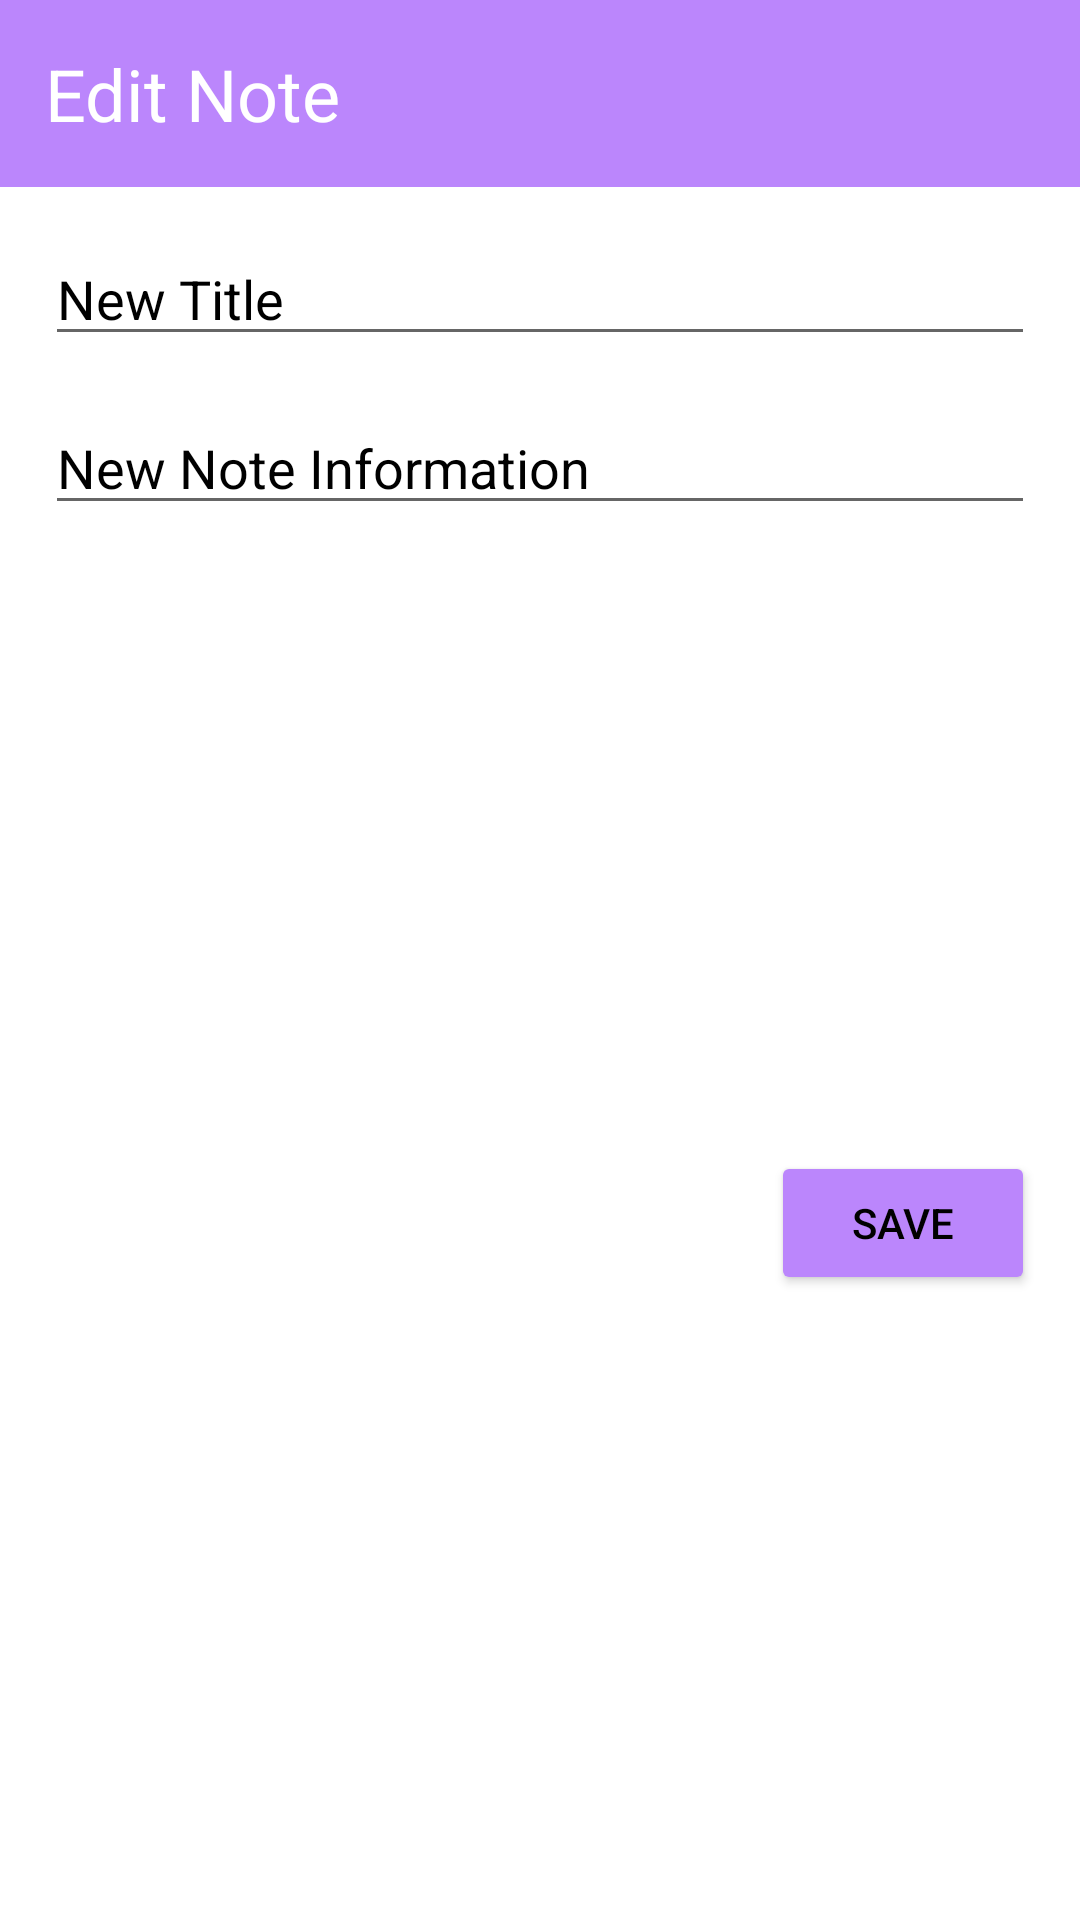

Android layout source for this screen:
<!-- AndroidManifest.xml: application theme Theme.SecurityDefender -->
<!-- res/layout/fragment_note_edit.xml -->
<?xml version="1.0" encoding="utf-8"?>
<androidx.constraintlayout.widget.ConstraintLayout xmlns:android="http://schemas.android.com/apk/res/android"
    android:layout_width="match_parent"
    android:layout_height="wrap_content"
    xmlns:app="http://schemas.android.com/apk/res-auto"
    android:background="@color/white"
    android:layout_marginStart="25dp"
    android:layout_marginEnd="25dp"
    android:layout_gravity="center">

    <TextView
        android:id="@+id/edit_note_title_textview"
        android:layout_width="match_parent"
        android:layout_height="wrap_content"
        android:text="Edit Note"
        android:textColor="@color/white"
        android:textSize="24sp"
        android:padding="15dp"
        app:layout_constraintStart_toStartOf="parent"
        app:layout_constraintTop_toTopOf="parent"
        android:background="@color/purple_200"/>


    <EditText
        android:id="@+id/edit_note_title"
        android:layout_width="match_parent"
        android:layout_height="wrap_content"
        app:layout_constraintTop_toBottomOf="@id/edit_note_title_textview"
        app:layout_constraintStart_toStartOf="@id/note_info"
        android:maxLines="1"
        android:layout_margin="15dp"
        android:textColorHint="@color/black"
        android:hint="New Title"
        android:textColor="@color/black"/>



    <EditText
        android:id="@+id/edit_note_info"
        android:layout_width="match_parent"
        android:layout_height="wrap_content"
        app:layout_constraintTop_toBottomOf="@id/edit_note_title"
        app:layout_constraintStart_toStartOf="@id/edit_note_title"
        android:inputType="textMultiLine"
        android:maxLines="10"
        android:layout_margin="15dp"
        android:textColorHint="@color/black"
        android:hint="New Note Information"
        android:textColor="@color/black"/>

    <Button
        android:id="@+id/edit_note_button"
        android:layout_width="wrap_content"
        android:layout_height="wrap_content"
        android:text="Save"
        app:layout_constraintBottom_toBottomOf="parent"
        app:layout_constraintEnd_toEndOf="parent"
        app:layout_constraintTop_toBottomOf="@id/edit_note_info"
        android:layout_margin="15dp"
        android:backgroundTint="@color/purple_200"
        android:textColor="@color/black"/>

</androidx.constraintlayout.widget.ConstraintLayout>
<!-- resources referenced by this layout -->
<resources>
  <style name="Theme.SecurityDefender" parent="Theme.MaterialComponents.DayNight.DarkActionBar">
          
          <item name="colorPrimary">@color/purple_500</item>
          <item name="colorPrimaryVariant">@color/purple_700</item>
          <item name="colorOnPrimary">@color/white</item>
          
          <item name="colorSecondary">@color/teal_200</item>
          <item name="colorSecondaryVariant">@color/teal_700</item>
          <item name="colorOnSecondary">@color/black</item>
          
          <item name="android:statusBarColor" tools:targetApi="l">?attr/colorPrimaryVariant</item>
          
      </style>
  <!-- not gathered from this repository: default colours our renderer supplied (Android Studio template values) -->
  <color name="purple_200">#FFBB86FC</color>
  <color name="purple_500">#FF6200EE</color>
  <color name="purple_700">#FF3700B3</color>
  <color name="teal_200">#FF03DAC5</color>
  <color name="teal_700">#FF018786</color>
  <color name="black">#FF000000</color>
  <color name="white">#FFFFFFFF</color>
</resources>
